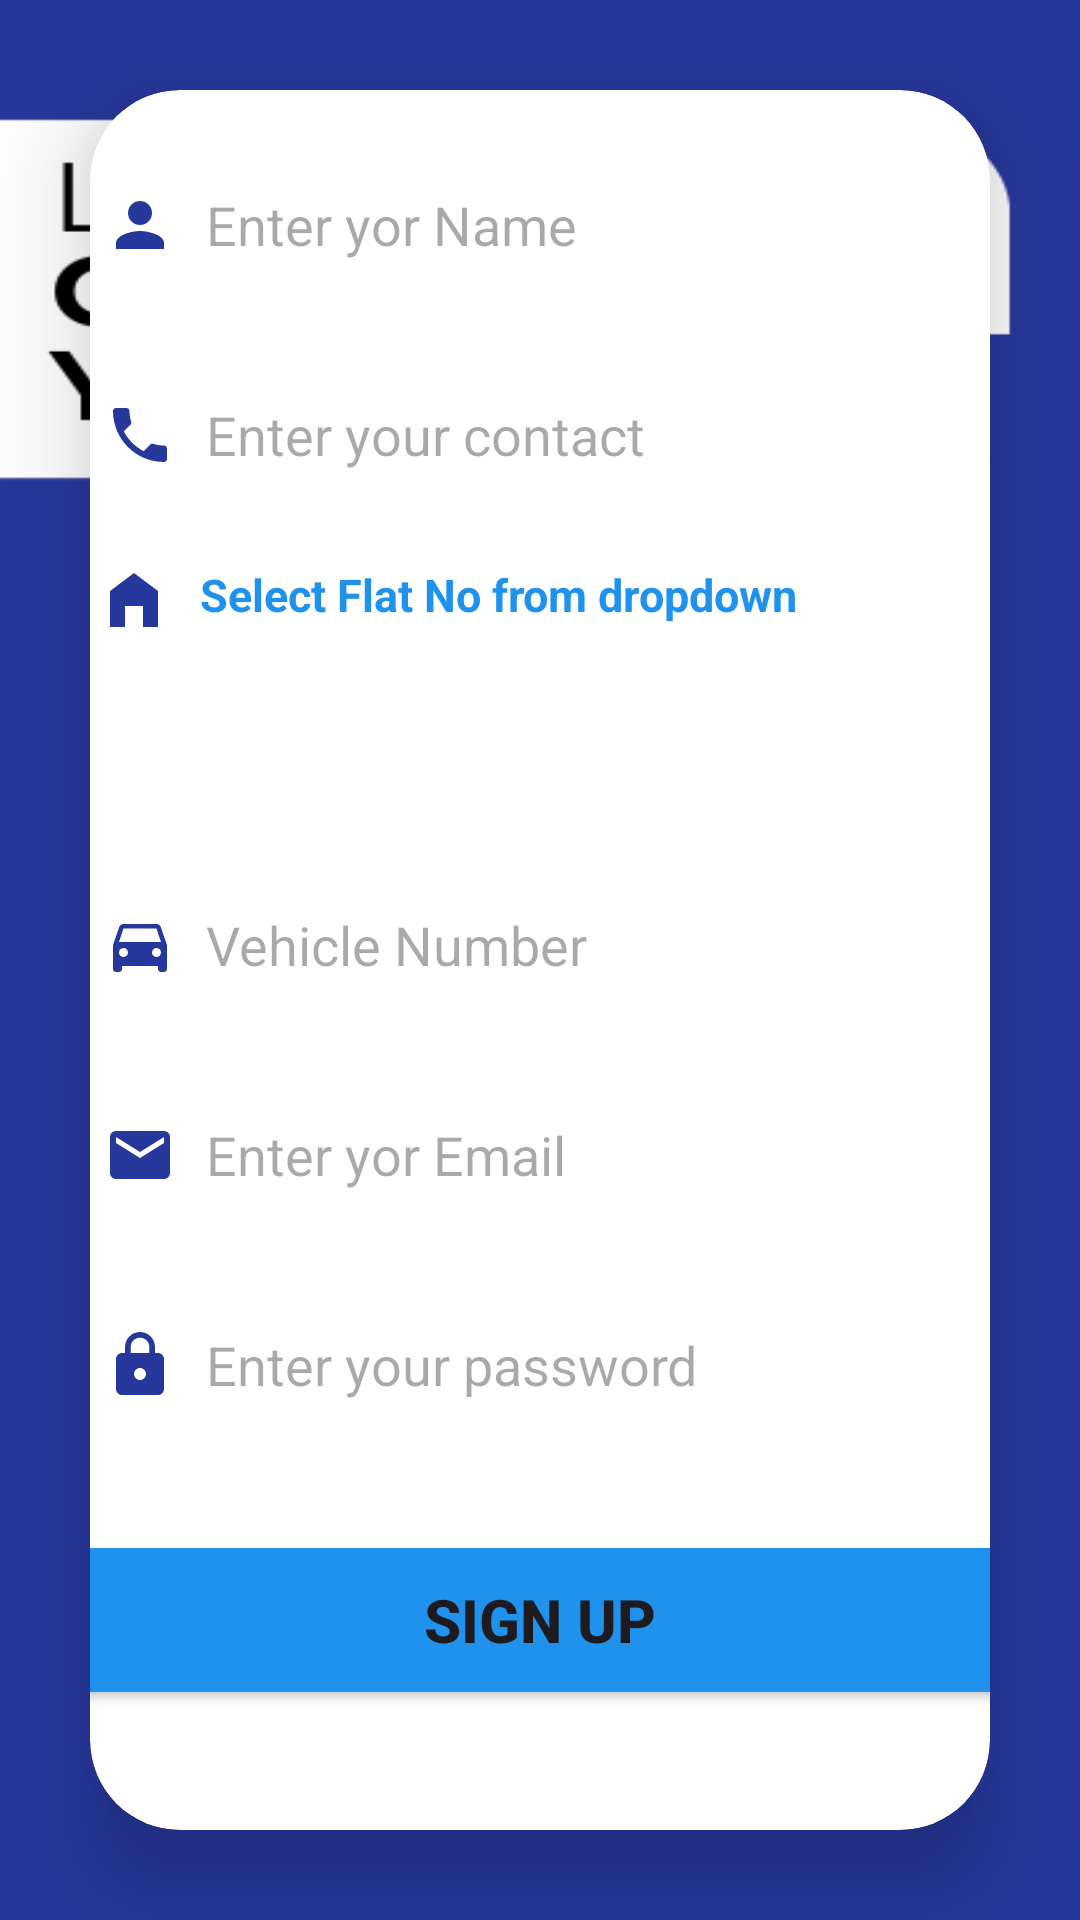

This screen was rendered from an Android layout file. Write that file and the resources it references.
<!-- AndroidManifest.xml: application theme Theme.MaterialComponents.Light.NoActionBar -->
<!-- res/layout/activity_sign_up.xml -->
<?xml version="1.0" encoding="utf-8"?>
<LinearLayout xmlns:android="http://schemas.android.com/apk/res/android"
    xmlns:app="http://schemas.android.com/apk/res-auto"
    xmlns:tools="http://schemas.android.com/tools"
    android:id="@+id/main"
    android:layout_width="match_parent"
    android:layout_height="match_parent"
    android:background="@drawable/signup"
    android:gravity="bottom"
    android:orientation="vertical"
    tools:context=".SignUpActivity">

    <androidx.cardview.widget.CardView
        android:layout_width="wrap_content"
        android:layout_height="wrap_content"
        android:layout_gravity="bottom"
        android:layout_margin="30dp"
        app:cardCornerRadius="30dp"
        app:cardElevation="20dp">

        <LinearLayout
            android:layout_width="351dp"
            android:layout_height="wrap_content"
            android:layout_gravity="center_horizontal"
            android:background="@drawable/custom_edittext"
            android:orientation="vertical"
            android:padding="20dp">

            <EditText
                android:id="@+id/signup_name"
                android:layout_width="match_parent"
                android:layout_height="50dp"
                android:background="@drawable/custom_edittext"
                android:drawableStart="@drawable/ic_baseline_person_24"
                android:drawablePadding="10dp"
                android:hint="Enter yor Name"
                android:padding="10dp"
                android:textColor="@color/black"></EditText>

            <EditText
                android:id="@+id/signup_phone"
                android:layout_width="match_parent"
                android:layout_height="50dp"
                android:layout_marginTop="20dp"
                android:background="@drawable/custom_edittext"
                android:drawableStart="@drawable/baseline_local_phone_24"
                android:inputType="phone"
                android:drawablePadding="10dp"
                android:hint="Enter your contact"
                android:padding="10dp"
                android:textColor="@color/black"></EditText>

            <TextView
                android:layout_width="match_parent"
                android:layout_height="match_parent"
                android:layout_gravity="bottom"
                android:layout_marginTop="10dp"
                android:padding="8dp"
                android:paddingTop="20dp"
                android:drawableStart="@drawable/baseline_home_filled_24"
                android:drawablePadding="10dp"
                android:textStyle="bold"
                android:text="Select Flat No from dropdown "
                android:textColor="@color/blue"
                android:textSize="15sp"></TextView>

            <Spinner
                android:layout_width="match_parent"
                android:id="@+id/flat_no"
                android:layout_height="50dp"
                android:background="@drawable/custom_edittext"
                android:hint="Select Flat No"

                ></Spinner>

            <EditText
                android:id="@+id/signup_vehicle"
                android:layout_width="match_parent"
                android:layout_height="50dp"
                android:layout_marginTop="20dp"
                android:background="@drawable/custom_edittext"

                android:drawableStart="@drawable/baseline_directions_car_24"
                android:drawablePadding="10dp"
                android:hint="Vehicle Number "
                android:padding="10dp"
                android:textColor="@color/black"></EditText>

            <EditText
                android:id="@+id/signup_email"
                android:layout_width="match_parent"
                android:layout_height="50dp"
                android:layout_marginTop="20dp"
                android:background="@drawable/custom_edittext"
                android:drawableStart="@drawable/baseline_email_24"
                android:inputType="textEmailAddress"
                android:drawablePadding="10dp"
                android:hint="Enter yor Email"
                android:padding="10dp"
                android:textColor="@color/black"></EditText>

            <EditText
                android:id="@+id/signup_password"
                android:layout_width="match_parent"
                android:layout_height="50dp"
                android:layout_marginTop="20dp"
                android:background="@drawable/custom_edittext"
                android:drawableStart="@drawable/ic_baseline_lock_24"
                android:drawablePadding="10dp"
                android:hint="Enter your password"
                android:padding="10dp"
                android:inputType="textPassword"
                android:textColor="@color/black"></EditText>

            <Button
                android:id="@+id/signup_button"
                android:layout_width="match_parent"
                android:layout_height="60dp"
                android:layout_marginTop="30dp"
                android:backgroundTint="@color/blue"
                android:text="Sign Up"
                android:textSize="20sp"
                android:textStyle="bold"></Button>

            <TextView
                android:id="@+id/loginRedirectText"
                android:layout_width="match_parent"
                android:layout_height="match_parent"
                android:layout_gravity="center"
                android:padding="8dp"
                android:paddingTop="10dp"
                android:text="Already an user? Login"
                android:textAlignment="center"
                android:textColor="@color/blue"
                android:textSize="18sp"></TextView>


        </LinearLayout>
    </androidx.cardview.widget.CardView>


</LinearLayout>
<!-- resources referenced by this layout -->
<resources>
  <color name="black">#FF000000</color>
  <color name="blue">#1F92ED</color>
  <!-- drawable baseline_directions_car_24 (drawable) -->
  <vector xmlns:android="http://schemas.android.com/apk/res/android" android:height="24dp" android:tint="#27389D" android:viewportHeight="24" android:viewportWidth="24" android:width="24dp">
        
      <path android:fillColor="@android:color/white" android:pathData="M18.92,6.01C18.72,5.42 18.16,5 17.5,5h-11c-0.66,0 -1.21,0.42 -1.42,1.01L3,12v8c0,0.55 0.45,1 1,1h1c0.55,0 1,-0.45 1,-1v-1h12v1c0,0.55 0.45,1 1,1h1c0.55,0 1,-0.45 1,-1v-8l-2.08,-5.99zM6.5,16c-0.83,0 -1.5,-0.67 -1.5,-1.5S5.67,13 6.5,13s1.5,0.67 1.5,1.5S7.33,16 6.5,16zM17.5,16c-0.83,0 -1.5,-0.67 -1.5,-1.5s0.67,-1.5 1.5,-1.5 1.5,0.67 1.5,1.5 -0.67,1.5 -1.5,1.5zM5,11l1.5,-4.5h11L19,11L5,11z"/>
      
  </vector>
  <!-- drawable baseline_email_24 (drawable) -->
  <vector xmlns:android="http://schemas.android.com/apk/res/android" android:height="24dp" android:tint="#27389D" android:viewportHeight="24" android:viewportWidth="24" android:width="24dp">
        
      <path android:fillColor="@android:color/white" android:pathData="M20,4L4,4c-1.1,0 -1.99,0.9 -1.99,2L2,18c0,1.1 0.9,2 2,2h16c1.1,0 2,-0.9 2,-2L22,6c0,-1.1 -0.9,-2 -2,-2zM20,8l-8,5 -8,-5L4,6l8,5 8,-5v2z"/>
      
  </vector>
  <!-- drawable baseline_home_filled_24 (drawable) -->
  <vector xmlns:android="http://schemas.android.com/apk/res/android" android:height="24dp" android:tint="#27389D" android:viewportHeight="24" android:viewportWidth="24" android:width="24dp">
        
      <path android:fillColor="@android:color/white" android:pathData="M12,3L4,9v12h5v-7h6v7h5V9z"/>
      
  </vector>
  <!-- drawable baseline_local_phone_24 (drawable) -->
  <vector xmlns:android="http://schemas.android.com/apk/res/android" android:height="24dp" android:tint="#27389D" android:viewportHeight="24" android:viewportWidth="24" android:width="24dp">
        
      <path android:fillColor="@android:color/white" android:pathData="M6.62,10.79c1.44,2.83 3.76,5.14 6.59,6.59l2.2,-2.2c0.27,-0.27 0.67,-0.36 1.02,-0.24 1.12,0.37 2.33,0.57 3.57,0.57 0.55,0 1,0.45 1,1V20c0,0.55 -0.45,1 -1,1 -9.39,0 -17,-7.61 -17,-17 0,-0.55 0.45,-1 1,-1h3.5c0.55,0 1,0.45 1,1 0,1.25 0.2,2.45 0.57,3.57 0.11,0.35 0.03,0.74 -0.25,1.02l-2.2,2.2z"/>
      
  </vector>
  <!-- drawable ic_baseline_lock_24 (drawable) -->
  <vector xmlns:android="http://schemas.android.com/apk/res/android" android:height="24dp" android:tint="#FF27389D" android:viewportHeight="24" android:viewportWidth="24" android:width="24dp">
        
      <path android:fillColor="@android:color/white" android:pathData="M18,8h-1L17,6c0,-2.76 -2.24,-5 -5,-5S7,3.24 7,6v2L6,8c-1.1,0 -2,0.9 -2,2v10c0,1.1 0.9,2 2,2h12c1.1,0 2,-0.9 2,-2L20,10c0,-1.1 -0.9,-2 -2,-2zM12,17c-1.1,0 -2,-0.9 -2,-2s0.9,-2 2,-2 2,0.9 2,2 -0.9,2 -2,2zM15.1,8L8.9,8L8.9,6c0,-1.71 1.39,-3.1 3.1,-3.1 1.71,0 3.1,1.39 3.1,3.1v2z"/>
      
  </vector>
  <!-- drawable ic_baseline_person_24 (drawable) -->
  <vector xmlns:android="http://schemas.android.com/apk/res/android" android:height="24dp" android:tint="#FF27389D" android:viewportHeight="24" android:viewportWidth="24" android:width="24dp">
        
      <path android:fillColor="@android:color/white" android:pathData="M12,12c2.21,0 4,-1.79 4,-4s-1.79,-4 -4,-4 -4,1.79 -4,4 1.79,4 4,4zM12,14c-2.67,0 -8,1.34 -8,4v2h16v-2c0,-2.66 -5.33,-4 -8,-4z"/>
      
  </vector>
  <!-- drawable signup: png bitmap (drawable, 14621 bytes) -->
  <style name="Theme.MaterialComponents.Light.NoActionBar" parent="Base.Theme.MaterialComponents.Light.NoActionBar" />
  <style name="Base.Theme.MaterialComponents.Light.NoActionBar" parent="Theme.Material3.DayNight.NoActionBar">
          
          
      </style>
</resources>
